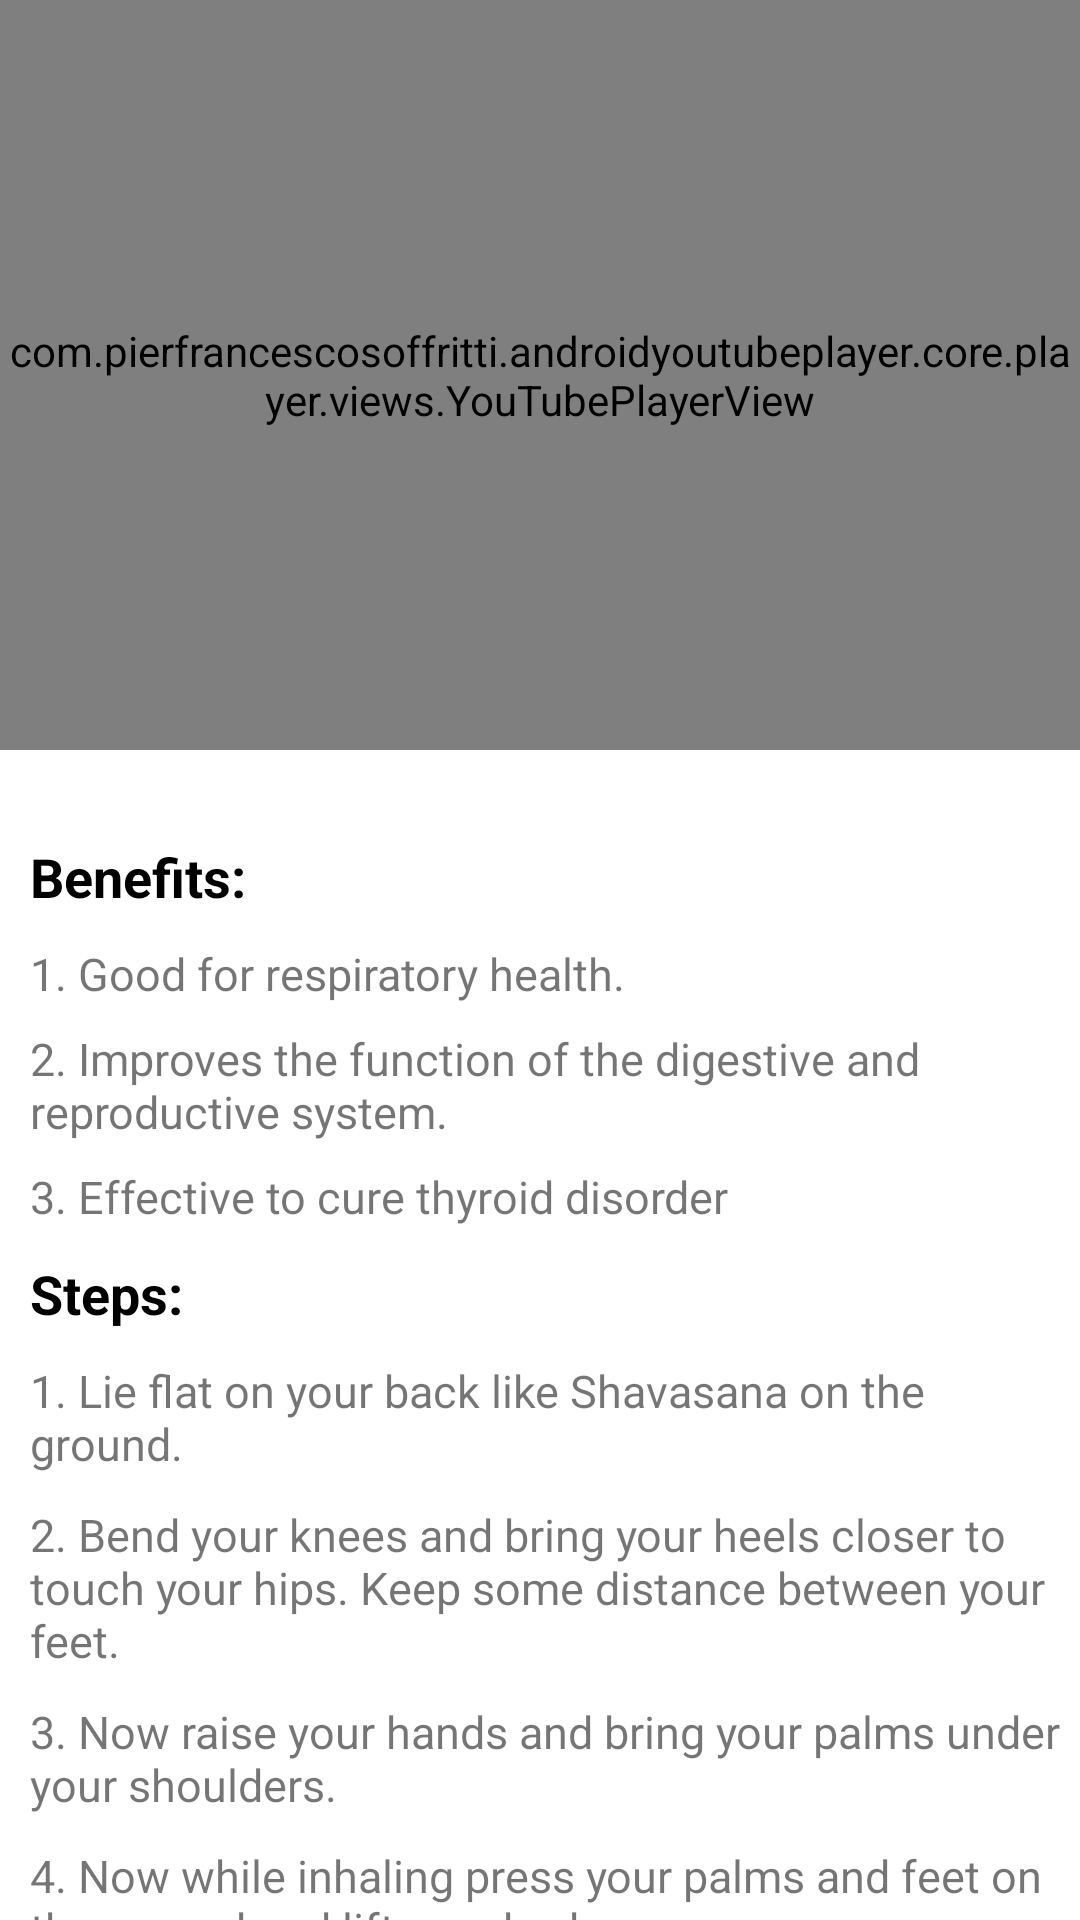

Produce the Android XML layout that renders to this screen, including the resource entries it uses.
<!-- AndroidManifest.xml: application theme Theme.Youfit -->
<!-- res/layout/activity_hastuttanasana.xml -->
<?xml version="1.0" encoding="utf-8"?>
<LinearLayout xmlns:android="http://schemas.android.com/apk/res/android"
    xmlns:app="http://schemas.android.com/apk/res-auto"
    xmlns:tools="http://schemas.android.com/tools"
    android:layout_width="match_parent"
    android:layout_height="match_parent"
    tools:context=".Activities.ASANA.hastuttanasana"
    android:orientation="vertical">

    <com.pierfrancescosoffritti.androidyoutubeplayer.core.player.views.YouTubePlayerView
        android:layout_width="match_parent"
        android:layout_height="250dp"
        app:videoId="inuWWcuQek4"
        app:showYouTubeButton="false"
        app:autoPlay="false"
        />
    <androidx.core.widget.NestedScrollView
        android:layout_width="wrap_content"
        android:layout_height="wrap_content"
        android:layout_marginTop="10dp">
        <LinearLayout
            android:layout_width="match_parent"
            android:layout_height="match_parent"
            android:orientation="vertical">
            <TextView
                android:layout_width="match_parent"
                android:layout_height="wrap_content"
                android:layout_marginTop="20dp"
                android:text="Benefits: "
                android:layout_marginLeft="10dp"
                android:textStyle="bold"
                android:textSize="18sp"
                android:textColor="@color/black"/>
            <TextView
                android:layout_width="wrap_content"
                android:layout_height="wrap_content"
                android:text="1. Good for respiratory health. "
                android:layout_marginTop="10dp"
                android:layout_marginLeft="10dp"
                android:textSize="15sp"
                />
            <TextView
                android:layout_width="wrap_content"
                android:layout_height="wrap_content"
                android:text="2. Improves the function of the digestive and reproductive system."
                android:layout_marginTop="8dp"
                android:layout_marginLeft="10dp"
                android:textSize="15sp"
                />
            <TextView
                android:layout_width="wrap_content"
                android:layout_height="wrap_content"
                android:text="3. Effective to cure thyroid disorder"
                android:layout_marginTop="8dp"
                android:layout_marginLeft="10dp"
                android:textSize="15sp"
                />
            <TextView
                android:layout_width="match_parent"
                android:layout_height="wrap_content"
                android:text="Steps: "
                android:layout_marginTop="10dp"
                android:layout_marginLeft="10dp"
                android:textColor="@color/black"
                android:textStyle="bold"
                android:textSize="18sp"
                />
            <TextView
                android:layout_width="wrap_content"
                android:layout_height="wrap_content"
                android:text="1. Lie flat on your back like Shavasana on the ground."
                android:layout_marginLeft="10dp"
                android:layout_marginTop="10dp"
                android:textSize="15sp"
                />
            <TextView
                android:layout_width="wrap_content"
                android:layout_height="wrap_content"
                android:text="2. Bend your knees and bring your heels closer to touch your hips. Keep some distance between your feet."
                android:layout_marginLeft="10dp"
                android:layout_marginTop="10dp"
                android:textSize="15sp"
                />
            <TextView
                android:layout_width="wrap_content"
                android:layout_height="wrap_content"
                android:text="3. Now raise your hands and bring your palms under your shoulders."
                android:layout_marginLeft="10dp"
                android:layout_marginTop="10dp"
                android:textSize="15sp"
                />
            <TextView
                android:layout_width="wrap_content"
                android:layout_height="wrap_content"
                android:text="4. Now while inhaling press your palms and feet on the ground and lift your body up."
                android:layout_marginLeft="10dp"
                android:layout_marginTop="10dp"
                android:textSize="15sp"
                />
            <TextView
                android:layout_width="wrap_content"
                android:layout_height="wrap_content"
                android:text="5. Try to raise your hips as much you can. "
                android:layout_marginLeft="10dp"
                android:layout_marginTop="10dp"
                android:textSize="15sp"
                />
            <TextView
                android:layout_width="wrap_content"
                android:layout_height="wrap_content"
                android:text="6. Hold this position for few seconds "
                android:layout_marginLeft="10dp"
                android:layout_marginTop="10dp"
                android:textSize="15sp"
                />
            <TextView
                android:layout_width="match_parent"
                android:layout_height="wrap_content"
                android:text="Precautions: "
                android:layout_marginTop="10dp"
                android:layout_marginLeft="10dp"
                android:textColor="@color/black"
                android:textStyle="bold"
                android:textSize="18sp"
                />
            <TextView
                android:layout_width="wrap_content"
                android:layout_height="wrap_content"
                android:text="1. Avoid this asana if you have spinal injury, vertigo"
                android:layout_marginLeft="10dp"
                android:layout_marginTop="10dp"
                android:textSize="15sp"
                />
            <TextView
                android:layout_width="wrap_content"
                android:layout_height="wrap_content"
                android:text="2. Chakrasana is not suitable for weak people having some weakness in wrist or back."
                android:layout_marginLeft="10dp"
                android:layout_marginTop="10dp"
                android:textSize="15sp"
                android:layout_marginBottom="20dp"
                />
        </LinearLayout>
    </androidx.core.widget.NestedScrollView>

</LinearLayout>
<!-- resources referenced by this layout -->
<resources>
  <style name="Theme.Youfit" parent="Theme.MaterialComponents.DayNight.DarkActionBar">
          
          <item name="colorPrimary">@color/purple_500</item>
          <item name="colorPrimaryVariant">@color/purple_700</item>
          <item name="colorOnPrimary">@color/white</item>
          
          <item name="colorSecondary">@color/teal_200</item>
          <item name="colorSecondaryVariant">@color/teal_700</item>
          <item name="colorOnSecondary">@color/black</item>
          
          <item name="android:statusBarColor" tools:targetApi="l">?attr/colorPrimaryVariant</item>
          
      </style>
  <!-- not gathered from this repository: default colours our renderer supplied (Android Studio template values) -->
  <color name="purple_500">#FF6200EE</color>
  <color name="purple_700">#FF3700B3</color>
  <color name="teal_200">#FF03DAC5</color>
  <color name="teal_700">#FF018786</color>
  <color name="black">#FF000000</color>
  <color name="white">#FFFFFFFF</color>
</resources>
